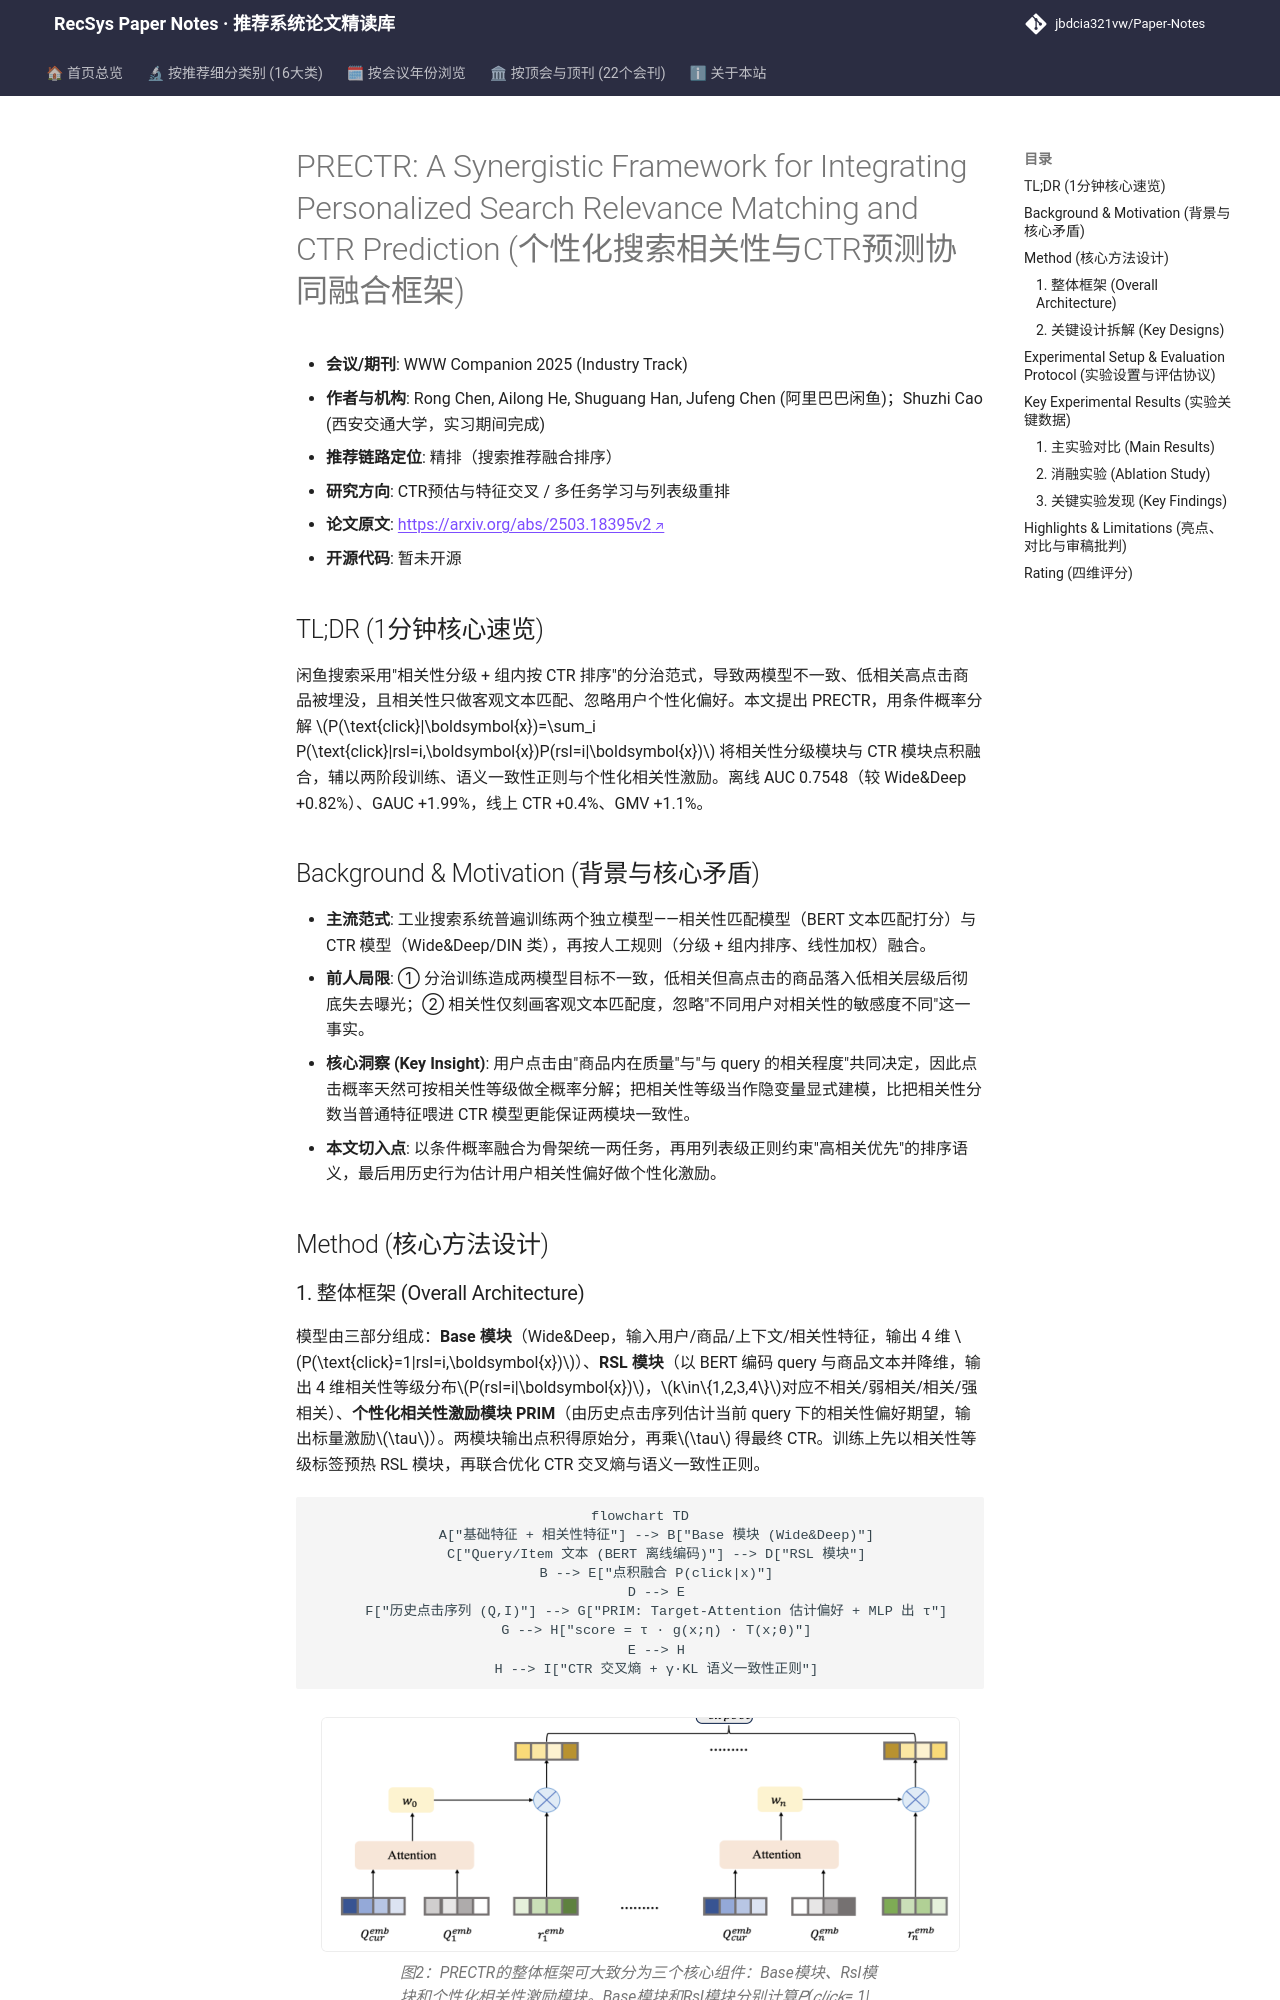

repository: jbdcia321vw/Paper-Notes · page: venues/WWW/2025/ctr_feature_interaction/prectr_a_synergistic_framework_for_integrating_personalized_search_relevanc/index.html · generator: mkdocs

---
title: "[Paper Note] PRECTR: A Synergistic Framework for Integrating Personalized Search Relevance Matching and CTR Prediction"
description: "[WWW 2025][CTR预估与特征交叉] 用条件概率融合把相关性分级与CTR统一进单模型，配两阶段训练、语义一致性正则与个性化相关性激励，线上CTR+0.4%、GMV+1.1%。"
tags:
  - WWW 2025
  - CTR预估与特征交叉
  - 精排
  - 条件概率融合
  - 个性化相关性激励
  - 语义一致性正则
date: 2026-11-14
venue: WWW
year: 2025
paper_url: "https://arxiv.org/abs/2503.18395"
code_url: ""
categories:
  - ctr_feature_interaction
  - multi_task_reranking
---

# PRECTR: A Synergistic Framework for Integrating Personalized Search Relevance Matching and CTR Prediction (个性化搜索相关性与CTR预测协同融合框架)

- **会议/期刊**: WWW Companion 2025 (Industry Track)
- **作者与机构**: Rong Chen, Ailong He, Shuguang Han, Jufeng Chen (阿里巴巴闲鱼)；Shuzhi Cao (西安交通大学，实习期间完成)
- **推荐链路定位**: 精排（搜索推荐融合排序）
- **研究方向**: CTR预估与特征交叉 / 多任务学习与列表级重排
- **论文原文**: [https://arxiv.org/abs/2503.18395v2](https://arxiv.org/abs/2503.18395v2)
- **开源代码**: 暂未开源

## TL;DR (1分钟核心速览)

闲鱼搜索采用"相关性分级 + 组内按 CTR 排序"的分治范式，导致两模型不一致、低相关高点击商品被埋没，且相关性只做客观文本匹配、忽略用户个性化偏好。本文提出 PRECTR，用条件概率分解 $P(\text{click}|\boldsymbol{x})=\sum_i P(\text{click}|rsl=i,\boldsymbol{x})P(rsl=i|\boldsymbol{x})$ 将相关性分级模块与 CTR 模块点积融合，辅以两阶段训练、语义一致性正则与个性化相关性激励。离线 AUC 0.7548（较 Wide&Deep +0.82%）、GAUC +1.99%，线上 CTR +0.4%、GMV +1.1%。

## Background & Motivation (背景与核心矛盾)

- **主流范式**: 工业搜索系统普遍训练两个独立模型——相关性匹配模型（BERT 文本匹配打分）与 CTR 模型（Wide&Deep/DIN 类），再按人工规则（分级 + 组内排序、线性加权）融合。
- **前人局限**: ① 分治训练造成两模型目标不一致，低相关但高点击的商品落入低相关层级后彻底失去曝光；② 相关性仅刻画客观文本匹配度，忽略"不同用户对相关性的敏感度不同"这一事实。
- **核心洞察 (Key Insight)**: 用户点击由"商品内在质量"与"与 query 的相关程度"共同决定，因此点击概率天然可按相关性等级做全概率分解；把相关性等级当作隐变量显式建模，比把相关性分数当普通特征喂进 CTR 模型更能保证两模块一致性。
- **本文切入点**: 以条件概率融合为骨架统一两任务，再用列表级正则约束"高相关优先"的排序语义，最后用历史行为估计用户相关性偏好做个性化激励。

## Method (核心方法设计)
